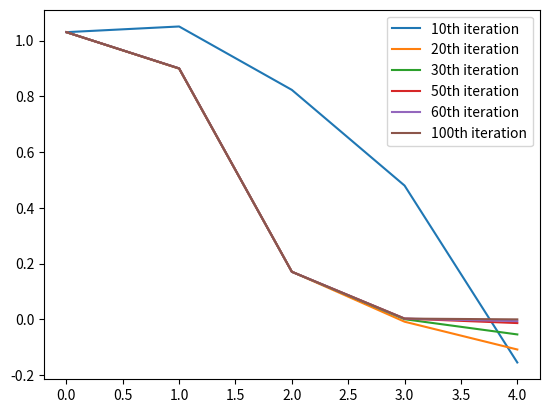

Reproduce this figure in Python.
import numpy as np
import matplotlib.pyplot as plt

np.random.seed(0)

class System:
    def __init__(self, loss, horizon, sys, x0, dloss, dsys, dumax=0.6):
        self.loss = loss
        self.horizon = horizon
        self.dloss = dloss
        self.dsys = dsys
        self.x0 = x0
        self.inputs = np.zeros(horizon-1)
        self.states = np.zeros(horizon)
        self.states[0] = x0
        self.delta_states = np.zeros(horizon)
        self.sys = sys
        self.ks = np.zeros(horizon-1)
        self.Ks = np.zeros(horizon-1)
        self.sum_count = 0
        self.dumax = dumax

    def forward(self):
        # Original implementation
        #
        # for i in range(1, len(self.states)):
        #     state = self.sys(self.states[i-1], self.inputs[i-1])
        #     self.delta_states[i] = state - self.states[i]
        #     self.inputs[i-1] = self.inputs[i-1] + (self.ks[i-1]+self.Ks[i-1]*self.delta_states[i])
        #     self.states[i] = state

        x_hat = np.zeros(self.horizon-1)
        u_hat = np.zeros(self.horizon-1)
        x_hat[0] = self.x0
        u_hat[0] = self.ks[0]
        for i in range(len(self.inputs)-1):
            x_hat[i+1] = self.sys(x_hat[i], u_hat[i])
            control = self.ks[i+1] + self.Ks[i+1]*(x_hat[i+1] - self.states[i+1])
            # u_hat[i+1] = np.clip(self.inputs[i+1] + control/((i+1)*(i+1)),-3,3) # Multiplying decreasing gamma by dividing the control by i^2
            u_hat[i+1] = self.inputs[i+1] + control/((i+1)*(i+1)) # Multiplying decreasing gamma by dividing the control by i^2
        self.states = x_hat
        self.inputs = u_hat

    
    def backward(self):
        Vx = self.dloss('x', self.states[-1], 0)
        Vxx = self.dloss('xx', self.states[-1], 0)
        for i in range(len(self.states)-2, -1, -1):
            Qx = self.dloss('x', self.states[i], self.inputs[i]) \
                + self.dsys('x', self.states[i], self.inputs[i]) \
                * Vx
            Qu = self.dloss('u', self.states[i], self.inputs[i]) \
                + self.dsys('u', self.states[i], self.inputs[i]) \
                * Vx
            Qxx = self.dloss('xx', self.states[i], self.inputs[i]) \
                + self.dsys('x', self.states[i], self.inputs[i])**2 \
                * Vxx \
                + Vx * self.dsys('xx', self.states[i], self.inputs[i])
            Qux = self.dloss('ux', self.states[i], self.inputs[i]) \
                + self.dsys('u', self.states[i], self.inputs[i]) \
                * Vxx * self.dsys('x', self.states[i], self.inputs[i]) \
                + Vx * self.dsys('ux', self.states[i], self.inputs[i])
            Quu = self.dloss('uu', self.states[i], self.inputs[i]) \
                + self.dsys('u', self.states[i], self.inputs[i])**2 \
                * Vxx \
                + Vx * self.dsys('uu', self.states[i], self.inputs[i])
            
            self.Quu = Quu

            # This system has a scalar input. Always be the restriction.
            Quu = max(Quu, abs(Quu)/self.dumax)
            k = -Qu/Quu
            K = -Qux/Quu

            self.ks[i]= k
            self.Ks[i] = K

            # Vx = Qx - K*Quu*k
            # Vxx = Qxx - K*Quu*K
            Vx = Qx - Qux*Qu/Quu
            Vxx = Qxx - Qux*Qux/Quu
    
    def full_cost(self, loss):
        sum = 0
        for i in range(self.horizon-1):
            sum += loss(self.states[i], self.inputs[i])
        sum += loss(self.states[-1], 0)
        return sum
            

def loss(x, u):
    return x**2 + u**2

def dloss(target, x, u):
    if target=='x':
        return 2*x
    elif target=='xx':
        return 2
    elif target=='u':
        return 2*u
    elif target=='uu':
        return 2
    elif target=='ux':
        return 0

def system(x,u):
    return x**3 + (x**2 + 1)*u

def dsystem(target, x, u):
    if target=='x':
        return 3*x**2+2*x*u
    elif target=='xx':
        return 6*x+2*u
    elif target=='u':
        return x**2+1
    elif target=='uu':
        return 0
    elif target=='ux':
        return 2*x


if __name__ == "__main__":
    sys2 = System(loss, 6, system, 1.03, dloss, dsystem)
    states = []
    for i in range(100):
        sys2.backward()
        sys2.forward()
        print('ks: ',sys2.ks)
        print('Ks: ', sys2.Ks)
        states.append(sys2.states)

    print('Quu:',sys2.Quu)
    plt.plot(states[9], label='10th iteration')
    plt.plot(states[19], label='20th iteration')
    plt.plot(states[29], label='30th iteration')
    plt.plot(states[49], label='50th iteration')
    plt.plot(states[59], label='60th iteration')
    plt.plot(states[-1], label='100th iteration')
    plt.legend()
    plt.show()